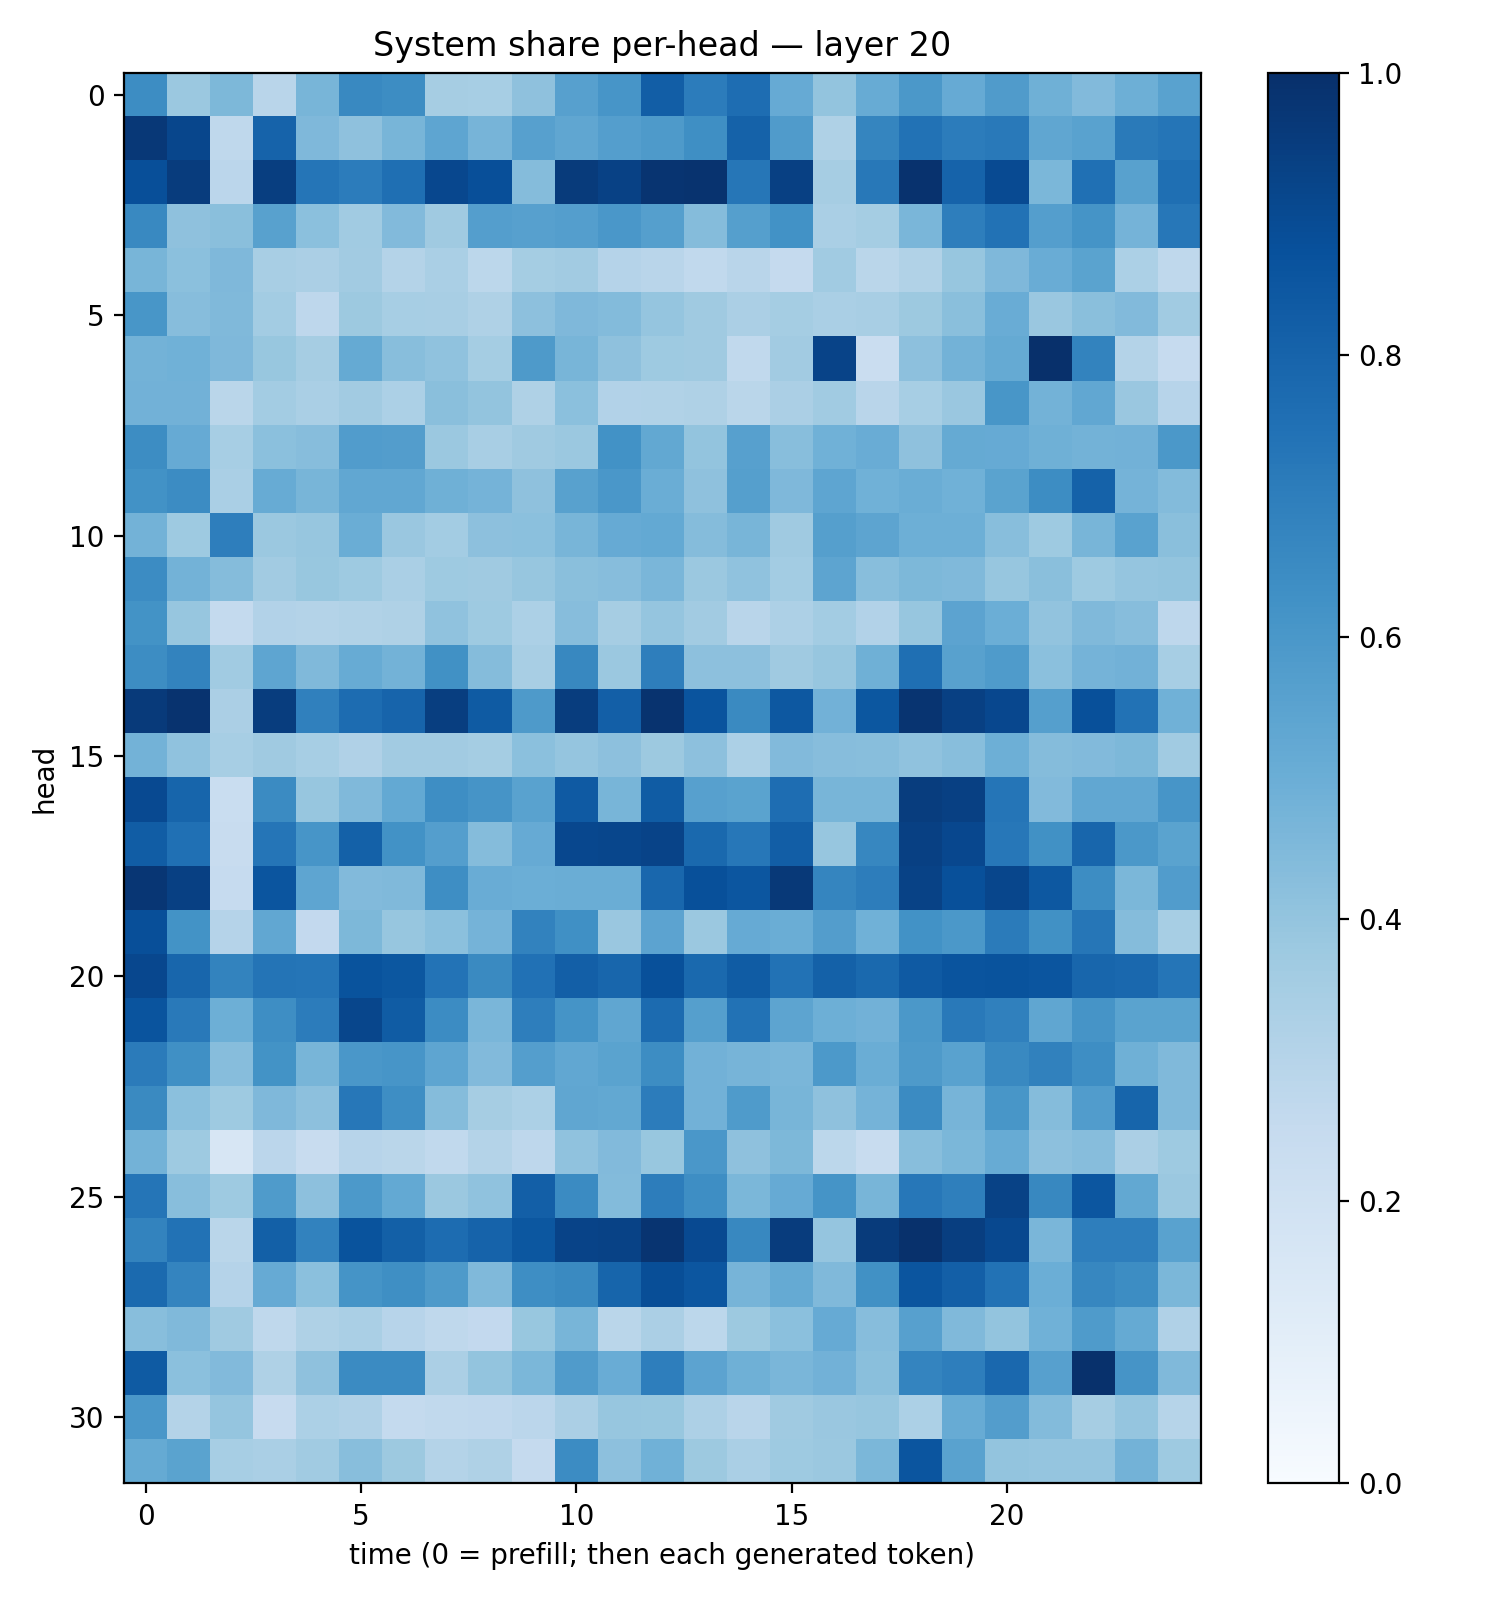

The data file committed next to this chart (first rows):
0.64326227, 0.37991714, 0.45375356, 0.29059762, 0.4652748, 0.65695894, 0.6413288, 0.34798294, 0.34400707, 0.413599, 0.5622283, 0.6074818, 0.82233167, 0.70463395, 0.76451373, 0.51212734, 0.4011657, 0.50959843, 0.597644, 0.51463807, 0.5816737, 0.49087518, 0.44213423, 0.4925323
0.9652, 0.9117, 0.2725, 0.8013, 0.4506, 0.4137, 0.4654, 0.5389, 0.4722, 0.562, 0.5316, 0.5669, 0.5877, 0.6355, 0.8063, 0.5781, 0.3234, 0.6691, 0.7455, 0.7054, 0.715, 0.5318, 0.5539, 0.7134
0.8796, 0.95, 0.2826, 0.943, 0.7342, 0.7069, 0.7561, 0.9085, 0.8821, 0.4341, 0.957, 0.9327, 0.9822, 0.985, 0.7303, 0.9371, 0.3491, 0.7206, 0.9893, 0.8031, 0.8979, 0.4603, 0.7502, 0.5571
0.6583, 0.4114, 0.4224, 0.5563, 0.4197, 0.3661, 0.4449, 0.3703, 0.5675, 0.5614, 0.5672, 0.6006, 0.5641, 0.4373, 0.5661, 0.623, 0.3397, 0.3516, 0.4618, 0.6963, 0.7432, 0.5671, 0.614, 0.4737
0.4658, 0.4188, 0.4496, 0.343, 0.3344, 0.3599, 0.3071, 0.3393, 0.2783, 0.3544, 0.3617, 0.3028, 0.2911, 0.2628, 0.2902, 0.2524, 0.3641, 0.287, 0.3153, 0.3942, 0.4531, 0.5044, 0.5478, 0.3282
0.6023, 0.4333, 0.4473, 0.3572, 0.2752, 0.3764, 0.3438, 0.3407, 0.3208, 0.4164, 0.4521, 0.4392, 0.3982, 0.3709, 0.3323, 0.3539, 0.3393, 0.3433, 0.3787, 0.4229, 0.5077, 0.386, 0.4223, 0.4439
0.48, 0.4849, 0.4522, 0.3906, 0.3496, 0.518, 0.4283, 0.408, 0.354, 0.5882, 0.4653, 0.4124, 0.3721, 0.3694, 0.2642, 0.363, 0.9249, 0.2272, 0.4154, 0.4794, 0.5189, 0.9984, 0.678, 0.3057
0.4816, 0.4807, 0.2879, 0.358, 0.3394, 0.3628, 0.3288, 0.4245, 0.3998, 0.3228, 0.4212, 0.31, 0.3125, 0.3217, 0.2876, 0.3323, 0.3655, 0.2914, 0.347, 0.3853, 0.6028, 0.4791, 0.528, 0.3837
0.6408, 0.5119, 0.3457, 0.4198, 0.4308, 0.5767, 0.5734, 0.379, 0.3421, 0.3699, 0.3799, 0.6234, 0.5265, 0.3987, 0.5604, 0.4278, 0.4844, 0.5057, 0.4131, 0.5157, 0.5122, 0.4902, 0.4791, 0.4824
0.6249, 0.6458, 0.3397, 0.5079, 0.467, 0.5302, 0.5286, 0.4903, 0.473, 0.4134, 0.5578, 0.5995, 0.5038, 0.413, 0.5655, 0.4502, 0.5361, 0.4859, 0.5033, 0.4866, 0.5484, 0.6409, 0.8067, 0.4761
0.4774, 0.374, 0.6984, 0.3799, 0.3924, 0.5026, 0.385, 0.3557, 0.4166, 0.4185, 0.4681, 0.5146, 0.5204, 0.4345, 0.4684, 0.3693, 0.5656, 0.5407, 0.4936, 0.4922, 0.426, 0.374, 0.4652, 0.5535
0.6483, 0.4786, 0.4362, 0.3616, 0.3884, 0.3745, 0.3386, 0.372, 0.3673, 0.3934, 0.4234, 0.4316, 0.461, 0.3791, 0.4092, 0.3592, 0.5406, 0.4289, 0.4556, 0.4457, 0.3928, 0.4238, 0.3727, 0.3964
0.6182, 0.3918, 0.2557, 0.3089, 0.3074, 0.3161, 0.3213, 0.4095, 0.3717, 0.3313, 0.4335, 0.3482, 0.3972, 0.3615, 0.2914, 0.3262, 0.3584, 0.3099, 0.3914, 0.5459, 0.4978, 0.4042, 0.4484, 0.4304
0.6436, 0.6784, 0.3647, 0.5352, 0.4456, 0.5091, 0.4789, 0.6282, 0.4361, 0.3425, 0.6632, 0.3793, 0.6976, 0.4143, 0.4166, 0.3684, 0.3929, 0.4895, 0.7578, 0.5575, 0.5828, 0.4206, 0.4748, 0.4817
0.9583, 0.9847, 0.3326, 0.9454, 0.691, 0.7685, 0.7994, 0.9452, 0.8353, 0.588, 0.9488, 0.8184, 0.9857, 0.8606, 0.6542, 0.8441, 0.4828, 0.8511, 0.9834, 0.9374, 0.9097, 0.5662, 0.8789, 0.7446
0.4771, 0.4068, 0.3446, 0.3676, 0.344, 0.3195, 0.3599, 0.3621, 0.3517, 0.4201, 0.3981, 0.4179, 0.3773, 0.4174, 0.33, 0.4449, 0.4328, 0.4287, 0.4063, 0.4258, 0.4931, 0.4341, 0.444, 0.4557
0.8985, 0.7966, 0.2309, 0.6518, 0.3928, 0.4453, 0.5224, 0.6396, 0.6122, 0.5534, 0.8393, 0.4675, 0.8286, 0.5595, 0.5501, 0.7644, 0.4678, 0.4672, 0.9484, 0.9367, 0.7305, 0.4437, 0.5306, 0.53
0.8273, 0.7533, 0.2348, 0.734, 0.6061, 0.8093, 0.6243, 0.5665, 0.4373, 0.5133, 0.909, 0.9135, 0.9225, 0.7791, 0.7264, 0.8233, 0.3916, 0.6678, 0.9336, 0.9078, 0.7261, 0.6283, 0.7927, 0.5965
0.9741, 0.9355, 0.2497, 0.8574, 0.5369, 0.445, 0.4477, 0.6381, 0.5073, 0.4974, 0.5004, 0.5034, 0.7875, 0.8752, 0.8551, 0.9646, 0.6709, 0.7001, 0.9296, 0.8764, 0.9111, 0.8459, 0.6433, 0.4583
0.8821, 0.6194, 0.3032, 0.5299, 0.2612, 0.4549, 0.3929, 0.4208, 0.4735, 0.6827, 0.63, 0.3854, 0.5444, 0.3824, 0.5138, 0.5029, 0.5728, 0.4867, 0.6234, 0.5972, 0.7108, 0.6257, 0.7286, 0.4355
0.9089, 0.7918, 0.6767, 0.7373, 0.7324, 0.864, 0.8498, 0.742, 0.6539, 0.7495, 0.8166, 0.7897, 0.8787, 0.7785, 0.8287, 0.7434, 0.8102, 0.779, 0.8395, 0.8611, 0.8655, 0.8579, 0.7924, 0.7815
0.8605, 0.7187, 0.4936, 0.6376, 0.7045, 0.9106, 0.8282, 0.6477, 0.4625, 0.6977, 0.6148, 0.5332, 0.7713, 0.5663, 0.7446, 0.5402, 0.4953, 0.4821, 0.5967, 0.7157, 0.688, 0.5321, 0.6114, 0.5472
0.7081, 0.63, 0.4327, 0.6205, 0.4652, 0.5987, 0.6072, 0.5361, 0.4426, 0.5671, 0.5276, 0.5498, 0.642, 0.4837, 0.4718, 0.4621, 0.5923, 0.5036, 0.589, 0.5527, 0.6564, 0.6839, 0.6375, 0.4902
0.6543, 0.4218, 0.3744, 0.4522, 0.4164, 0.7253, 0.6399, 0.4358, 0.3502, 0.3301, 0.5315, 0.5263, 0.7044, 0.4825, 0.5853, 0.4655, 0.4105, 0.473, 0.6511, 0.4708, 0.6047, 0.4353, 0.5771, 0.794
0.4799, 0.3727, 0.1591, 0.2841, 0.2405, 0.2935, 0.2852, 0.2649, 0.3077, 0.275, 0.4084, 0.4449, 0.3873, 0.5981, 0.4125, 0.4541, 0.2784, 0.2402, 0.4287, 0.46, 0.5109, 0.4143, 0.4301, 0.3357
0.7306, 0.4292, 0.374, 0.5839, 0.417, 0.5919, 0.5212, 0.3813, 0.4085, 0.8188, 0.6501, 0.4398, 0.7014, 0.6401, 0.4589, 0.5135, 0.6148, 0.4682, 0.7257, 0.6937, 0.9269, 0.6614, 0.8526, 0.524
0.6788, 0.7442, 0.2888, 0.8151, 0.6815, 0.8657, 0.8135, 0.7695, 0.8009, 0.8491, 0.924, 0.9272, 0.9814, 0.9008, 0.6637, 0.9525, 0.3975, 0.9557, 0.9955, 0.9422, 0.9046, 0.4627, 0.6972, 0.6979
0.7748, 0.6749, 0.3032, 0.512, 0.4196, 0.6144, 0.634, 0.5898, 0.4487, 0.6391, 0.6524, 0.794, 0.8831, 0.8524, 0.4717, 0.5159, 0.4485, 0.6262, 0.8573, 0.8193, 0.7457, 0.498, 0.668, 0.6437
0.4288, 0.4464, 0.3697, 0.2734, 0.3233, 0.3366, 0.2953, 0.2702, 0.2612, 0.3906, 0.4681, 0.2863, 0.3342, 0.2774, 0.3784, 0.419, 0.5119, 0.4333, 0.5609, 0.4479, 0.4003, 0.4846, 0.5827, 0.5166
0.8353, 0.4206, 0.4429, 0.3215, 0.4137, 0.6497, 0.65, 0.333, 0.402, 0.4586, 0.5809, 0.5054, 0.6977, 0.5455, 0.4916, 0.4611, 0.481, 0.425, 0.6726, 0.6983, 0.7839, 0.561, 0.9927, 0.6102
0.6009, 0.3053, 0.3962, 0.2433, 0.3292, 0.317, 0.256, 0.2621, 0.2677, 0.282, 0.3355, 0.3925, 0.3899, 0.3252, 0.2894, 0.3705, 0.3844, 0.3925, 0.3308, 0.5114, 0.5731, 0.4385, 0.3494, 0.3972
0.5184, 0.5498, 0.3471, 0.3381, 0.3658, 0.4294, 0.3765, 0.3077, 0.3213, 0.2534, 0.648, 0.4144, 0.4861, 0.3769, 0.3372, 0.3715, 0.3818, 0.4583, 0.8569, 0.5514, 0.4015, 0.3971, 0.3957, 0.4793
